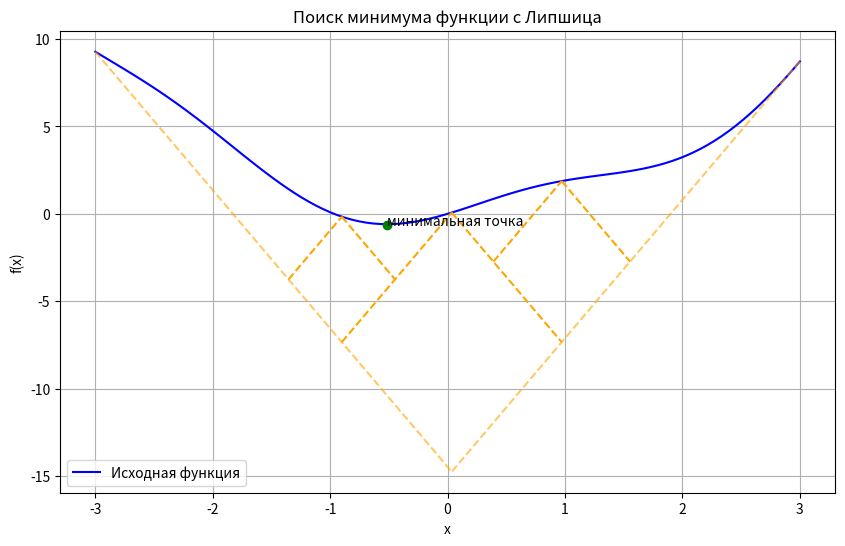

Recreate this plot in Python.
import numpy as np
import matplotlib.pyplot as plt


def func1(x):
    return -np.sqrt((np.cos(x)**2)) + x


def func2(x):
    return -((x - 2) ** 2 + 1)


def func3(x):
    return x**3


def func4(x):
    return np.sin(x)**2


def func5(x):
    return x**2 + np.sin(2*x)


def func5_chord(x):
    return 2*x + 2*np.cos(2*x)


def general_function(x):
    return -np.sin(x)  # Пример функции с L < 5


def derivative(f, x, h=1e-5):
    return (f(x + h) - f(x - h)) / (2 * h)  # Численное вычисление производной


def find_lipschitz_constant(f, a, b, n=100):
    x_values = np.linspace(a, b, n)
    derivatives = np.array([derivative(f, x) for x in x_values])
    L = np.max(np.abs(derivatives))  # Константа Липшица
    return L


def find_intersection(x1, y1, m1, x2, y2, m2):
    if m1 == m2:
        raise ValueError("Линии параллельны и не пересекаются.")

    intersection_x = (y2 - y1 + m1 * x1 - m2 * x2) / (m1 - m2)
    intersection_y = m1 * (intersection_x - x1) + y1
    return intersection_x, intersection_y


def find_minimum(f, a, b, epsilon, n, max_iterations=1000):
    L = find_lipschitz_constant(f, a, b)
    intersections = []  # Список для хранения точек пересечения и расстояний

    plt.figure(figsize=(10, 6))
    x_values = np.linspace(a, b, n)
    y_values = f(x_values)
    plt.plot(x_values, y_values, label='Исходная функция', color='blue')

    # Проводим линии Липшица
    left = a
    right = b
    f_left = f(left)
    f_right = f(right)

    # Инициализация линий
    left_line_y = f_left - L * (x_values - left)  # Линия с наклоном -L
    right_line_y = f_right + L * (x_values - right)  # Линия с наклоном +L

    # Нахождение точки пересечения линий
    inter_x, inter_y = find_intersection(left, f_left, -L, right, f_right, L)
    inter_x_for_plt = inter_x
    inter_y_for_plt = inter_y
    # Сохраняем первую точку пересечения и расстояние
    distance = f(inter_x) - inter_y
    intersections.append((inter_x, inter_y, distance, left, right))

    # Основной цикл
    for iters in range(max_iterations):
        intersections = sorted(intersections, key=lambda x: x[2], reverse=True)
        curr_point = intersections.pop(0)

        if curr_point[2] < epsilon:
            break

        x_point = curr_point[0]
        y_point = f(curr_point[0])

        iter_x1, iter_y1 = find_intersection(
            curr_point[3], f(curr_point[3]), -L, x_point, y_point, L)
        iter_x2, iter_y2 = find_intersection(
            x_point, y_point, -L, curr_point[4], f(curr_point[4]), L)
        intersections.append((iter_x1, iter_y1, f(
            iter_x1) - iter_y1, curr_point[3], x_point))
        intersections.append((iter_x2, iter_y2, f(
            iter_x2) - iter_y2, x_point, curr_point[4]))

        if iters >= 0 and iters < 3:
            point1_1 = (iter_x1, iter_y1)
            point1_2 = (x_point, y_point)

            point2_1 = (x_point, y_point)
            point2_2 = (iter_x2, iter_y2)

            x1_values = [point1_1[0], point1_2[0]]
            y1_value = [point1_1[1], point1_2[1]]

            x2_values = [point2_1[0], point2_2[0]]
            y2_value = [point2_1[1], point2_2[1]]
            print(x2_values, y2_value)

            plt.plot(x1_values, y1_value, linestyle='--', color='orange')
            plt.plot(x2_values, y2_value, linestyle='--', color='orange')

    # Получаем наименьшее значение по ординате из массива
    min_intersection = min(intersections, key=lambda x: x[1])

    # Визуализация линий Липшица
    # print(min(len(intersections), len(intersections), intersections))
    for i in range(min(len(intersections), 1)):
        inter_x, inter_y, distance, _, _ = intersections[i]
        # plt.plot(inter_x, f(inter_x), 'ro')  # Точка пересечения
        # plt.text(inter_x, f(inter_x), f'point {i+1}', fontsize=8, verticalalignment='bottom', color='black', )

        # Рисуем линии Липшица под графиком функции
        plt.plot([a, inter_x_for_plt], [f(a), inter_y_for_plt],
                 color='orange', linestyle='--', alpha=0.6)
        plt.plot([b, inter_x_for_plt], [f(b), inter_y_for_plt],
                 color='orange', linestyle='--', alpha=0.6)

    plt.title('Поиск минимума функции с Липшица')
    plt.xlabel('x')
    plt.ylabel('f(x)')
    plt.grid()
    plt.legend()

    return min_intersection


# Задаем интервал и количество точек
a = -3
b = 3
n = 100
epsilon = 0.01  # Заданный порог для остановки

# Нахождение минимума
min_intersection = find_minimum(func5, a, b, epsilon, n)
print("Наименьшая точка пересечения:", min_intersection)

plt.plot(min_intersection[0], min_intersection[1], 'go')  # Точка пересечения
plt.text(min_intersection[0], min_intersection[1] + 0.2, f'минимальная точка',
         fontsize=10, verticalalignment='center', color='black', )
plt.show()
